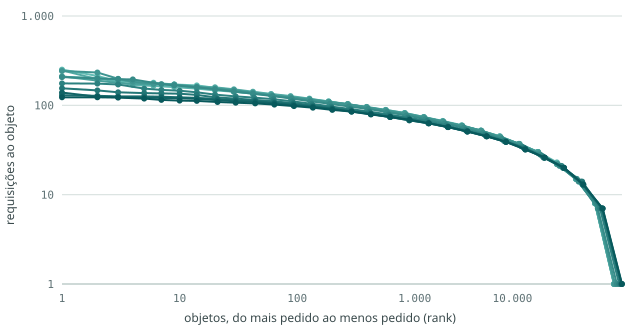

The table this chart was drawn from, first rows:
cenario, rank, requisicoes_ao_objeto, fracao_acumulada_das_requisicoes
sd01, 1, 251, 0.00025
sd01, 2, 213, 0.00046
sd01, 3, 186, 0.00065
sd01, 4, 184, 0.00083
sd01, 6, 179, 0.00119
sd01, 9, 171, 0.00171
sd01, 14, 167, 0.00256
sd01, 20, 157, 0.00353
sd01, 29, 149, 0.00490
sd01, 42, 140, 0.00677
sd01, 60, 133, 0.00923
sd01, 88, 125, 0.01284
sd01, 127, 117, 0.01756
sd01, 185, 111, 0.02415
sd01, 268, 103, 0.03302
sd01, 389, 95, 0.04500
sd01, 565, 89, 0.06119
sd01, 820, 82, 0.08283
sd01, 1191, 74, 0.1116
sd01, 1729, 67, 0.1495
sd01, 2510, 60, 0.1989
sd01, 3644, 52, 0.262
sd01, 5290, 44, 0.3412
sd01, 7679, 37, 0.438
sd01, 11148, 30, 0.5531
sd01, 16184, 22, 0.6834
sd01, 23496, 15, 0.8192
sd01, 34109, 8, 0.9387
sd01, 49518, 1, 1
sd02, 1, 209, 0.00021
sd02, 2, 202, 0.00041
sd02, 3, 182, 0.00059
sd02, 4, 169, 0.00076
sd02, 6, 165, 0.00109
sd02, 9, 160, 0.00157
sd02, 14, 154, 0.00236
sd02, 20, 147, 0.00325
sd02, 29, 142, 0.00454
sd02, 42, 135, 0.00634
sd02, 60, 129, 0.00871
sd02, 88, 121, 0.01220
sd02, 127, 115, 0.01680
sd02, 185, 108, 0.02325
sd02, 268, 102, 0.03195
sd02, 389, 95, 0.04375
sd02, 565, 87, 0.05973
sd02, 820, 80, 0.08101
sd02, 1191, 73, 0.1093
sd02, 1729, 66, 0.1465
sd02, 2510, 59, 0.195
sd02, 3644, 52, 0.2574
sd02, 5290, 45, 0.3365
sd02, 7680, 37, 0.4341
sd02, 11150, 30, 0.5502
sd02, 16187, 23, 0.6821
sd02, 23499, 15, 0.8194
sd02, 34114, 8, 0.9394
sd02, 49525, 1, 1
sd03, 1, 246, 0.00025
sd03, 2, 196, 0.00044
... 259 more rows
